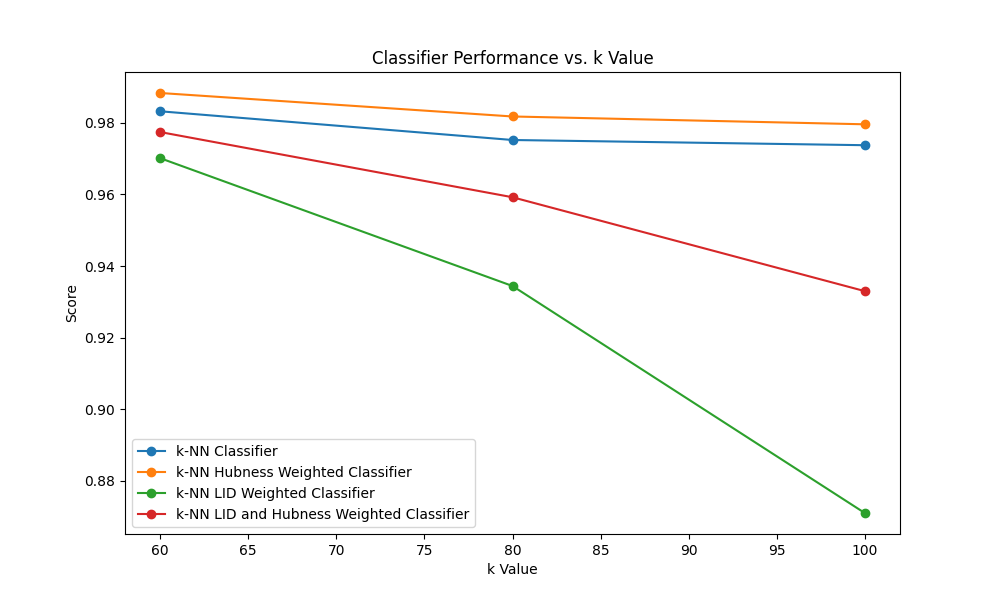

The data file committed next to this chart (first rows):
classifiers; 60; 80; 100
knn_classifier; 0.9832; 0.9752; 0.9738
knn_classifier_hubness_weighted; 0.9883; 0.9818; 0.9796
knn_classifier_lid; 0.9701; 0.9344; 0.871
knn_classifier_lid_and_hubness_weight; 0.9774; 0.9592; 0.933
